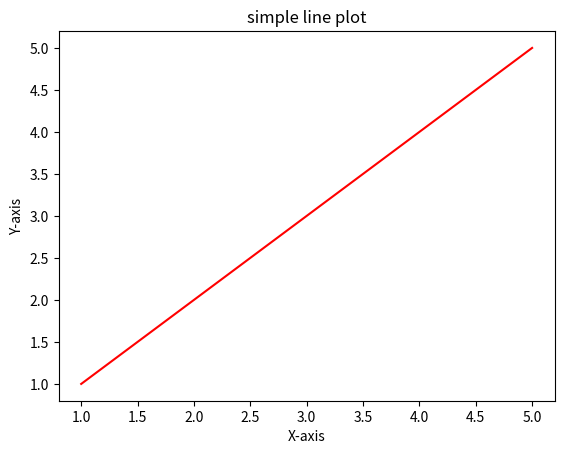

Source code (Python):
import matplotlib.pyplot as plt

# 데이터 준비
x = [1,2,3,4,5]
y = [1,2,3,4,5]

# Figure & Axes 객체 생성
fig, ax = plt.subplots()

# 그래프 생성
line, = ax.plot(x, y, 'r-') # 'r-'는 red solid line 의미

# 그래프 제목 추가
ax.set_title('simple line plot')

# X,y 축 레이블 추가
ax.set_xlabel('X-axis')
ax.set_ylabel('Y-axis')

# 그래프 출력
plt.show()

# https://share.note.sx/files/pn/pntl6ki8n3osn2cb1jbg.png
